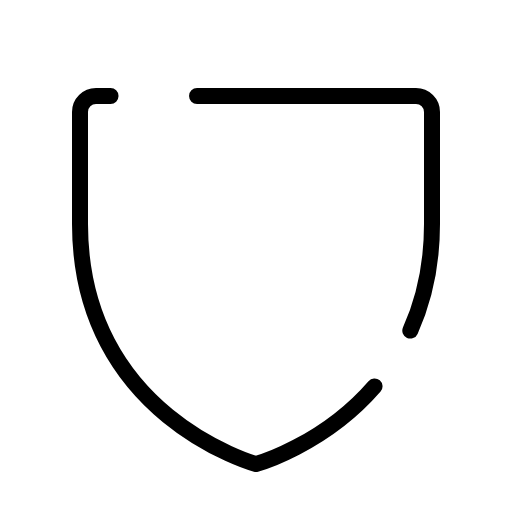
t = 0.00 s
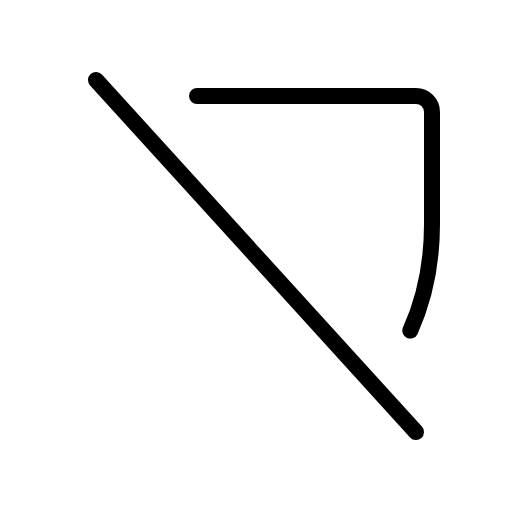
t = 0.60 s
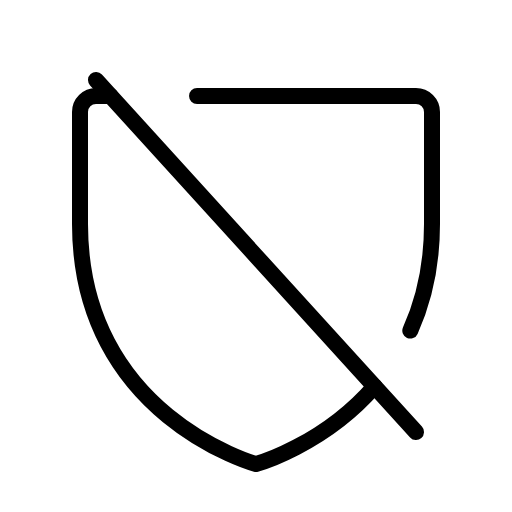
t = 0.98 s
t = 1.35 s: frame unchanged from t = 0.98 s, image omitted
t = 1.73 s: frame unchanged from t = 0.98 s, image omitted

The animated SVG that drew these frames (rendered in a browser with its animation timeline set to each time). Animation: 1 CSS @keyframes rule; one cycle of 2.10 s, repeats indefinitely.

<svg xmlns="http://www.w3.org/2000/svg" viewBox="0 0 256 256">
  <style>
    .draw-line {
      stroke-dasharray: 2000;
      stroke-dashoffset: 0;
    }
    svg:hover .draw-line {
      animation: phosphor-draw-in 1.5s ease-in-out infinite;
    }
    @keyframes phosphor-draw-in {
      0%   { stroke-dashoffset: 2000; }
      100% { stroke-dashoffset: 0; }
    }
  </style><rect width="256" height="256" fill="none"/><line x1="48" y1="40" x2="208" y2="216" fill="none" stroke="currentColor" stroke-linecap="round" stroke-linejoin="round" stroke-width="8" class="draw-line" pathLength="1" style="animation-delay: 0s"/><path d="M205.15,165.3C211.76,150.66,216,133.06,216,112V56a8,8,0,0,0-8-8H98.52" fill="none" stroke="currentColor" stroke-linecap="round" stroke-linejoin="round" stroke-width="8" class="draw-line" pathLength="1" style="animation-delay: 0.3s"/><path d="M55.27,48H48a8,8,0,0,0-8,8v56c0,96,88,120,88,120s33.59-9.16,59.27-38.81" fill="none" stroke="currentColor" stroke-linecap="round" stroke-linejoin="round" stroke-width="8" class="draw-line" pathLength="1" style="animation-delay: 0.6s"/></svg>
